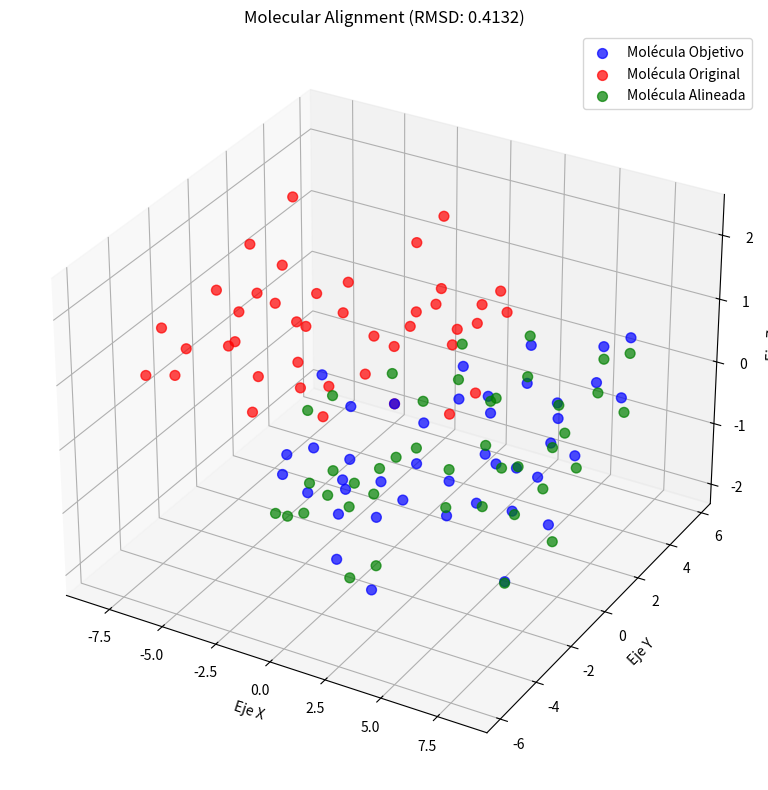

Recreate this plot in Python.
"""
[redacted]
[redacted]
File: kabsch_algorithm.py
"""

import sys

import matplotlib.pyplot as plt
import numpy as np
import numpy.typing as npt
from mpl_toolkits.mplot3d import Axes3D
from scipy.spatial import KDTree


class Kabsch:
    """Implementation of the Kabsch algorithm with ICP (Iterative Closest
    Point) for 3D molecule alignment."""

    def __init__(
        self, max_iterations: int = 200, tolerance: float = 1e-10, delta: float = 1.0
    ):
        """Initializes the Kabsch aligner.

        :param: max_iterations (int): Maximum number of iterations for
            ICP
        :param: tolerance (float):  Tolerance for convergence
        :param: delta (float): Parameter for Huber loss function
        """
        self.max_iterations = max_iterations
        self.tolerance = tolerance
        self.delta = delta
        self.best_rmsd = None
        self.best_aligned_source = None

    def __call__(
        self, target: npt.NDArray, source: npt.NDArray, visualize: bool = False
    ):
        """Executes the alignment algorithm.

        :param: target (np.ndarray): Coordinates of the target molecule
            (N x 3)
        :param: source (np.ndarray): Coordinates of the source molecule
            (N x 3)
        :param: visualize (bool): Whether to show the visualization.
        :returns: tuple: (aligned_coordinates, rmsd_final)
        """
        initial_rmsd = self.calculate_rmsd(target, source)
        sys.stdout.write(f"RMSD before ICP+Kabsch: {initial_rmsd:.6f} \n")

        best_P_aligned = None
        min_rmsd = float("inf")

        for reflections in self._generate_reflection_patterns():
            src = self.apply_reflections(source, reflections)
            prev_error = float("inf")

            for i in range(self.max_iterations):
                tree = KDTree(target)

                distances, indices = tree.query(src)
                target_matched = target[indices]

                weights = np.array(
                    [self.huber_weight(d, self.delta) for d in distances]
                )

                weighted_src = src * weights[:, np.newaxis]
                weighted_target = target_matched * weights[:, np.newaxis]

                R, src_centroid, tgt_centroid = self.kabsch_algorithm(
                    weighted_src, weighted_target
                )
                src = np.dot(src - src_centroid, R) + tgt_centroid

                mean_error = np.mean(distances)

                if abs(prev_error - mean_error) < self.tolerance:
                    break

                prev_error = mean_error

                current_rmsd = self.calculate_rmsd(src, target_matched)
                if current_rmsd < min_rmsd:
                    min_rmsd = current_rmsd
                    best_P_aligned = src.copy()

        self.best_rmsd = min_rmsd
        self.best_aligned_source = best_P_aligned

        sys.stdout.write(f"RMSD After ICP+Kabsch: {min_rmsd:.6f} \n")

        if visualize:
            self.visualize_alignment(target, source, best_P_aligned)

        return best_P_aligned, min_rmsd

    @staticmethod
    def calculate_rmsd(P, Q):
        """Calculates the RMSD between two sets of points."""
        return np.sqrt(np.mean(np.sum((P - Q) ** 2, axis=1)))

    @staticmethod
    def kabsch_algorithm(P: npt.NDArray, Q: npt.NDArray):
        """Implements the Kabsch algorithm to find the optimal rotation.

        :param: P, Q (np.ndarray): Sets of points to align.
        :return: tuple: (rotation_array, centroid_P, centroid_Q)
        """
        # Centering the points
        P_centroid = np.mean(P, axis=0)
        Q_centroid = np.mean(Q, axis=0)
        P_centered = P - P_centroid
        Q_centered = Q - Q_centroid

        # Covariance matrix
        C = np.dot(np.transpose(P_centered), Q_centered)

        # Decomposition of singular values
        V, S, W = np.linalg.svd(C)

        # Optimal rotation matrix
        R = np.dot(V, W)

        return R, P_centroid, Q_centroid

    @staticmethod
    def huber_weight(residual, delta):
        """Calculate the weight using the Huber loss function."""
        return 1 if abs(residual) <= delta else delta / abs(residual)

    @staticmethod
    def apply_reflections(P, reflections):
        """Applies reflections to points according to the specified pattern."""
        P_reflected = P.copy()
        for i, reflect in enumerate(reflections):
            if reflect:
                P_reflected[:, i] *= -1

        return P_reflected

    @staticmethod
    def _generate_reflection_patterns():
        """Generates all possible reflection patterns."""
        return [
            (False, False, False),
            (True, False, False),
            (False, True, False),
            (False, False, True),
            (True, True, False),
            (True, False, True),
            (False, True, True),
            (True, True, True),
        ]

    def _icp_iteration(self, target, source):
        """Runs one iteration of the ICP algorithm.

        :return: tuple: (source_transformed, mean_error, converged)
        """
        src = source.copy()
        prev_error = float("inf")
        min_rmsd = float("inf")
        best_src = src.copy()

        for i in range(self.max_iterations):
            tree = KDTree(target)

            distances, indices = tree.query(src)
            target_matched = target[indices]

            weights = np.array([self.huber_weight(d, self.delta) for d in distances])

            weighted_src = src * weights[:, np.newaxis]
            weighted_target = target_matched * weights[:, np.newaxis]

            R, src_centroid, tgt_centroid = self.kabsch_algorithm(
                weighted_src, weighted_target
            )
            src = np.dot(src - src_centroid, R) + tgt_centroid

            mean_error = np.mean(distances)

            if abs(prev_error - mean_error) < self.tolerance:
                break
            prev_error = mean_error

            current_rmsd = self.calculate_rmsd(src, target_matched)
            if current_rmsd < min_rmsd:
                min_rmsd = current_rmsd
                best_src = src.copy()

        return best_src, min_rmsd

    def visualize_alignment(self, target, original_source, aligned_source):
        """Visualizes molecules before and after alignment."""
        fig = plt.figure(figsize=(12, 8))
        ax = fig.add_subplot(111, projection="3d")

        ax.scatter(
            target[:, 0],
            target[:, 1],
            target[:, 2],
            color="blue",
            label="Molécula Objetivo",
            s=50,
            alpha=0.7,
        )
        ax.scatter(
            original_source[:, 0],
            original_source[:, 1],
            original_source[:, 2],
            color="red",
            label="Molécula Original",
            s=50,
            alpha=0.7,
        )
        ax.scatter(
            aligned_source[:, 0],
            aligned_source[:, 1],
            aligned_source[:, 2],
            color="green",
            label="Molécula Alineada",
            s=50,
            alpha=0.7,
        )

        ax.set_xlabel("Eje X")
        ax.set_ylabel("Eje Y")
        ax.set_zlabel("Eje Z")
        ax.legend()
        ax.set_title(f"Molecular Alignment (RMSD: {self.best_rmsd:.4f})")

        plt.tight_layout()
        plt.show()


if __name__ == "__main__":
    molecule_1 = np.array(
        [
            [0.0, 0.0, 0.0],
            [7.59255, 3.49557, -0.0186614],
            [5.79912, 4.79975, 0.302481],
            [3.39789, 3.58287, 0.385584],
            [5.46067, 0.139396, -0.501433],
            [0.290155, -4.99747, -0.0896789],
            [1.42159, -2.44508, -0.46607],
            [6.37516, 3.61018, 0.0747253],
            [1.34779, -2.07005e-17, -0.168343],
            [2.01917, -1.21372, -0.438243],
            [1.99554, 1.18283, -0.0197092],
            [4.02589, 2.5595, 0.0903341],
            [5.46073, 2.49239, -0.0622079],
            [6.08626, 1.31466, -0.341452],
            [3.37443, 1.27417, -0.128321],
            [4.07367, 0.101235, -0.414273],
            [3.40182, -1.09166, -0.604013],
            [-0.460942, -3.81064, 0.222387],
            [0.00826201, -2.69104, -0.670143],
            [1.67938, -4.7817, 0.197044],
            [2.21282, -3.63658, -0.631657],
            [7.48378, -1.27452, -0.0695044],
            [6.29493, -2.11585, 0.231806],
            [6.21058, -1.04243, -0.79796],
            [4.0, -1.96449, -0.862128],
            [6.56283, 5.42517, 0.36781],
            [1.44773, 2.102, 0.220421],
            [7.17836, 1.31066, -0.430927],
            [1.85811, -4.53769, 1.27518],
            [2.26569, -5.68927, -0.0321947],
            [-0.319751, -3.49472, 1.28413],
            [-1.5323, -3.99157, 0.0539415],
            [-0.569115, -1.77993, -0.490018],
            [-0.149953, -3.01179, -1.72334],
            [2.23799, -3.93681, -1.70092],
            [3.24355, -3.44632, -0.302309],
            [-0.0877606, -5.83589, 0.371157],
            [6.16382, -1.34837, -1.84998],
            [6.26806, -3.15148, -0.109937],
            [5.76962, -1.93424, 1.17182],
            [7.76445, -0.532791, 0.680862],
            [8.32713, -1.70925, -0.611668],
        ]
    )

    molecule_2 = -1 * np.array(
        [
            [6.19978, -1.1425, -1.32677],
            [6.41345, -2.11155, -0.175512],
            [7.578, -1.30319, -0.717447],
            [8.33201, -1.80362, -1.31299],
            [7.95624, -0.500466, -0.0926671],
            [6.01158, -1.81732, 0.789337],
            [6.3654, -3.17401, -0.388105],
            [6.03083, -1.56409, -2.31469],
            [1.30922, -2.45375, -0.50756],
            [2.05877, -3.70829, -0.37084],
            [1.19107, -4.75508, 0.331319],
            [-0.0615929, -4.91736, -0.402482],
            [0.00760013, -2.62113, -1.18951],
            [-0.830197, -3.67258, -0.468946],
            [-0.60216, -5.73466, -0.136309],
            [2.95634, -3.52762, 0.232233],
            [2.36375, -4.09737, -1.35945],
            [0.186321, -2.96223, -2.22363],
            [-0.521355, -1.66852, -1.21624],
            [-1.75534, -3.84437, -1.02829],
            [-1.09243, -3.28184, 0.53359],
            [1.72859, -5.7091, 0.356807],
            [1.02846, -4.41774, 1.37464],
            [3.40543, 3.63086, -0.435361],
            [5.79542, 4.88248, -1.07832],
            [7.62764, 3.55891, -1.31276],
            [5.46196, 0.0834061, -1.08095],
            [3.37944, -1.18264, -0.828281],
            [4.0705, 0.0412195, -0.838475],
            [3.38844, 1.2593, -0.633351],
            [6.09278, 1.28668, -1.17033],
            [5.48745, 2.51125, -0.986673],
            [4.0557, 2.58475, -0.667064],
            [2.00617, 1.20758, -0.376831],
            [1.99579, -1.24574, -0.575062],
            [1.35186, 1.70016e-16, -0.337312],
            [6.3968, 3.66028, -1.1341],
            [7.15405, 1.26388, -1.40376],
            [1.47987, 2.13804, -0.182884],
            [6.47154, 5.58759, -1.18441],
            [0, 0, 0],
            [3.91554, -2.09789, -1.04768],
        ]
    )

    aligner = Kabsch(max_iterations=200, tolerance=1e-10, delta=1.0)

    aligned_coords, final_rmsd = aligner(molecule_1, molecule_2, visualize=True)

    sys.stdout.write(f"\nFinal Results: \n")
    sys.stdout.write(f"Final RMSD: {final_rmsd:.6f} \n")
    sys.stdout.write(f"Reached Convergence: {final_rmsd < 1.0} \n")
